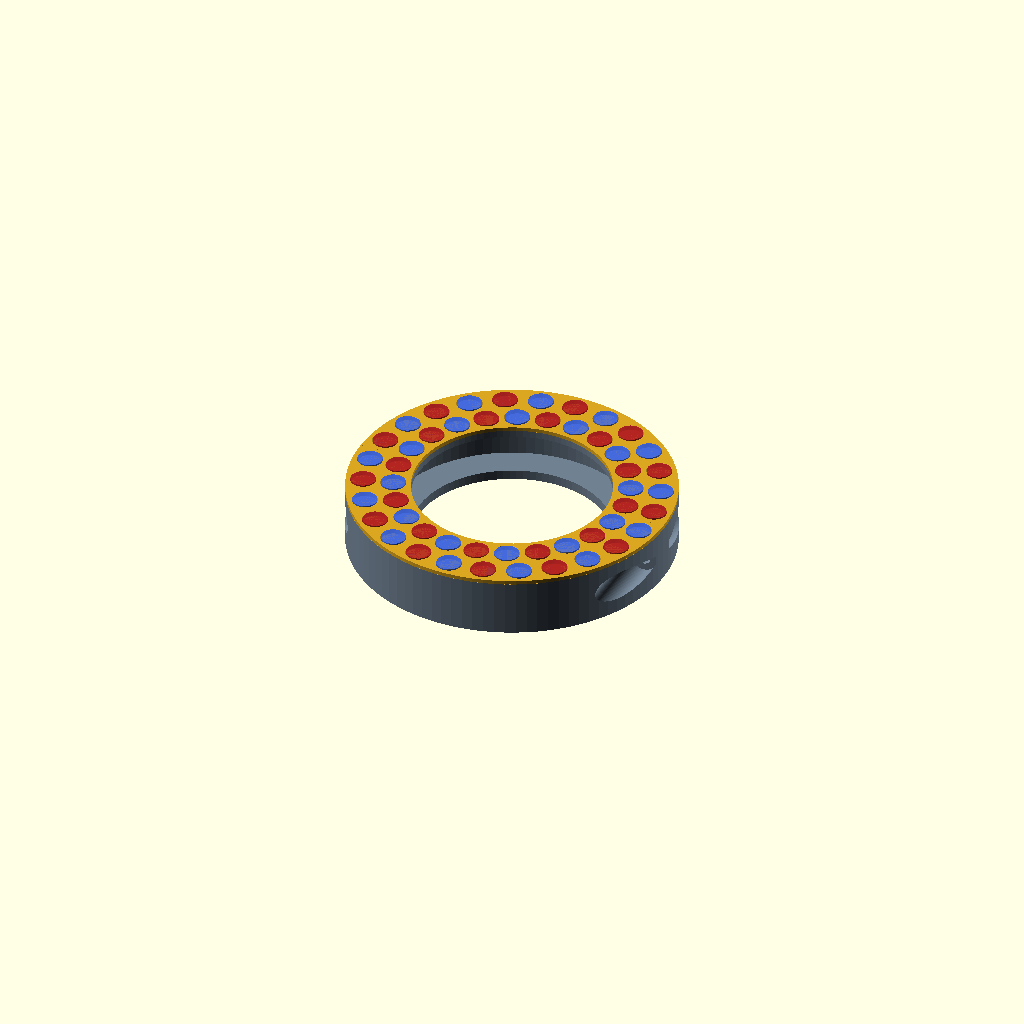
Cell 1: rendered with the file's own defaults.
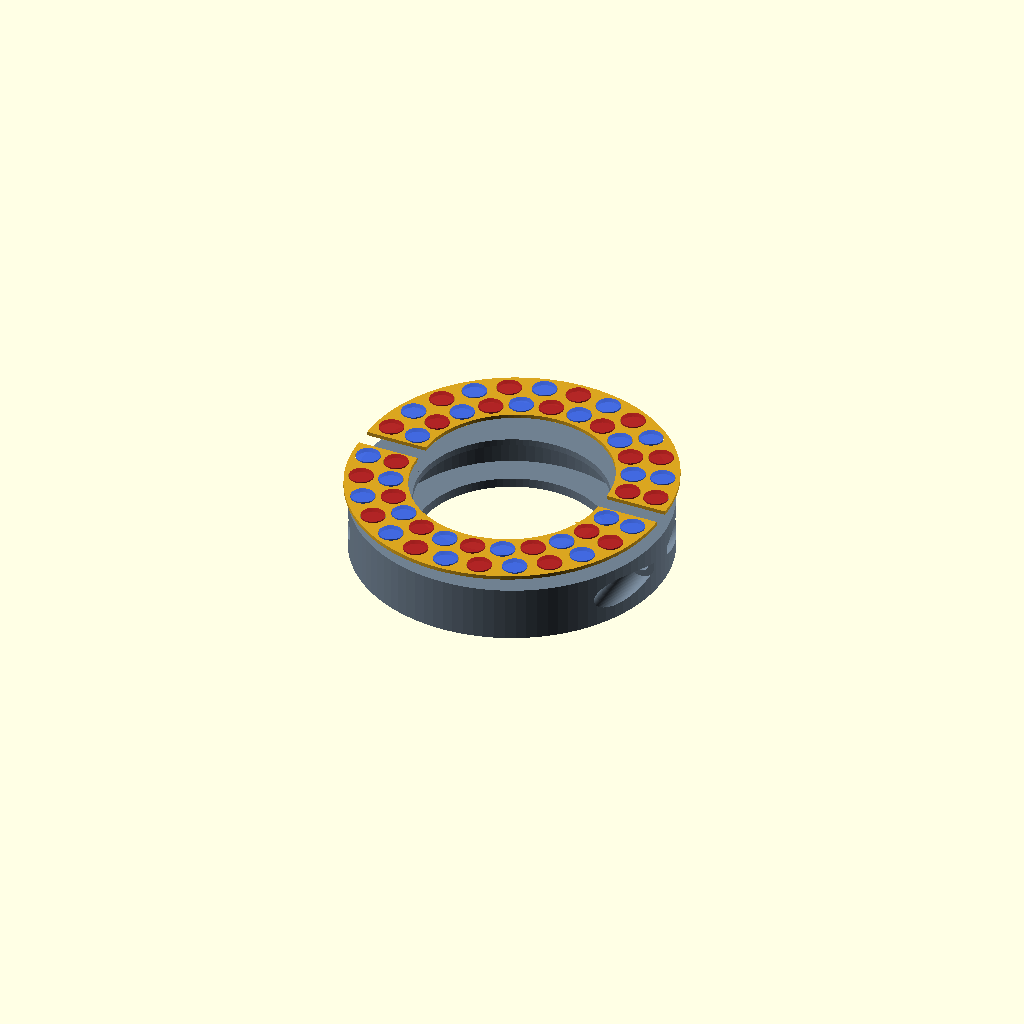
Cell 2: view = "exploded" (everything else at default).
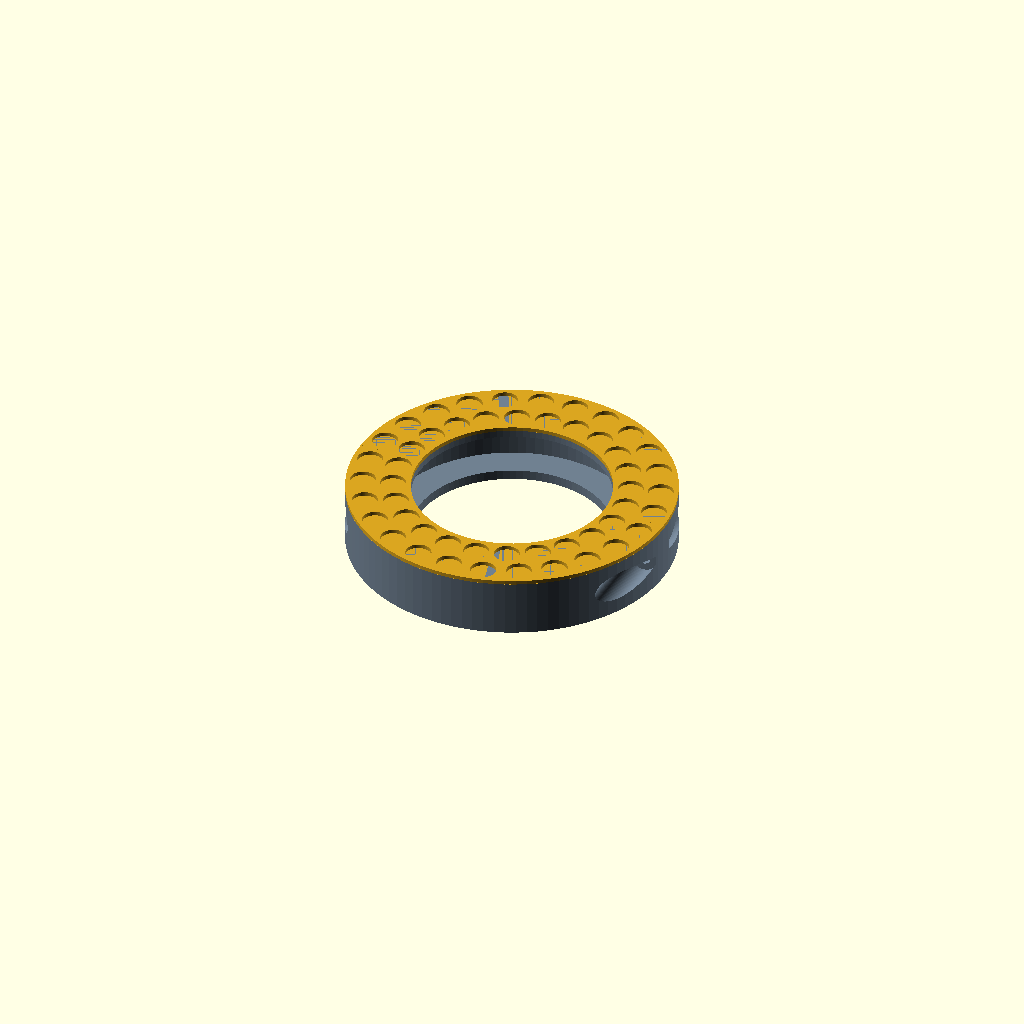
Cell 3 — show_magnets set to false, the other parameters unchanged.
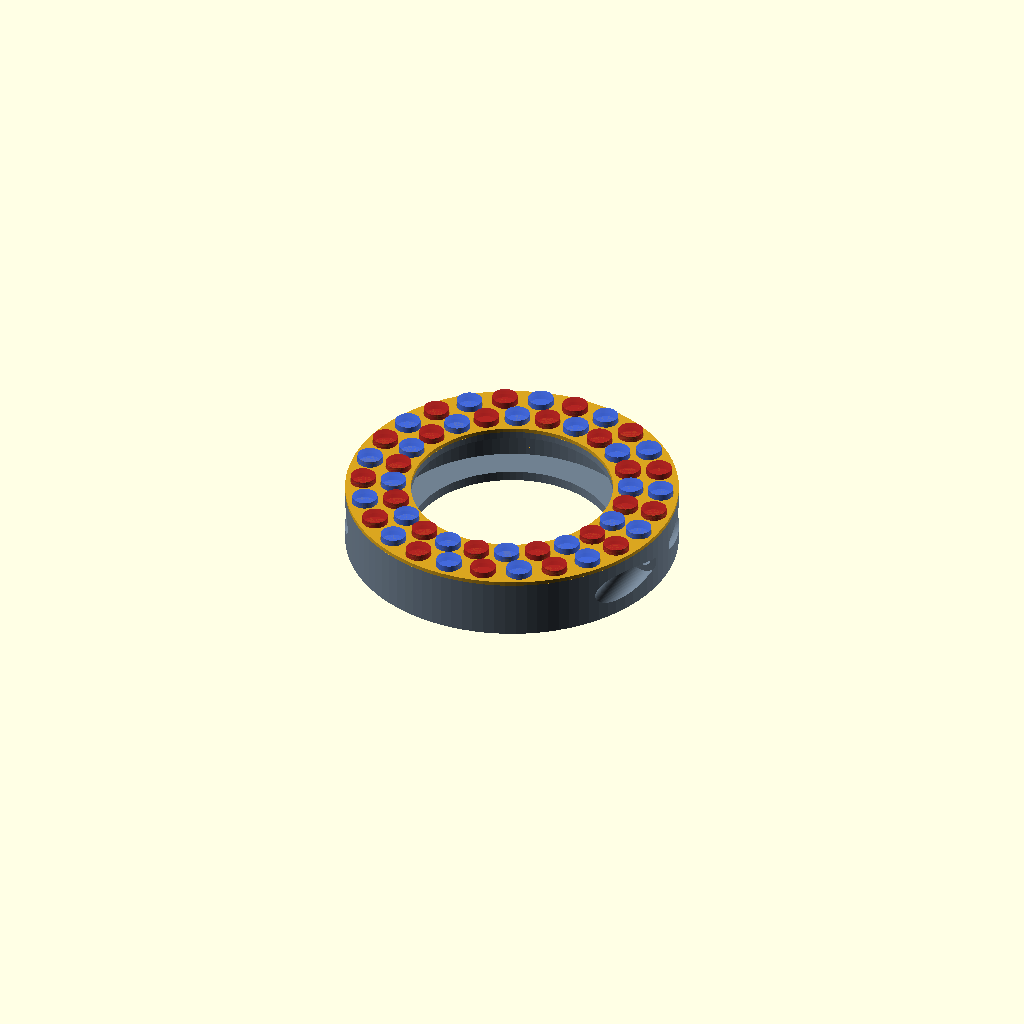
Cell 4: magnet_h = 2 (everything else at default).
All cells are drawn from the same view direction (rotation 55°, 0°, 25°, orthographic, colour scheme Cornfield), but the view is re-fitted for each cell, so position and scale can differ between cells as well as the parameter.
The OpenSCAD source (output/connector_clamp_magnets_5mm.scad):
// Зажим с двумя магнитными дорожками: 24 / 26 магнитов диаметром 5 мм.
// Основа: connector_clamp() из output/vptc_roller_19_4_5_70.scad.
// Посадки, нижняя полка и сборочные отверстия сохранены.
// Верхняя стенка тоньше на 0.4 мм: плоский торец Z=11.6 вместо Z=12.
// Отдельное кольцо толщиной 0.8 мм двумя одинаковыми половинками: Z=11.6..12.4, 50 сквозных отверстий.
// Для печати нужны две половины зажима стоя и две половинки кольца плашмя.
// Каждая половинка ставится на свою половину зажима; стыки не меняют зазоры.
// Магниты опираются на прежнюю плоскость Z=11.6; расстояние до датчиков сохранено.
// Крайние магниты наружного ряда у сборочного крепежа вклеивать после затяжки зажима.
// Остальные магниты можно установить заранее. Соблюдать чередование N/S через стыки.

/* [Отображение] */
view = "assembly"; // [assembly:Сборка, exploded:Разнесённая сборка, print:Все детали для печати, half:Половина сборки, body:Корпус полузажима, body_print:Полузажим стоя, ring:Половинки кольца плашмя]
show_magnets = true; // Магниты показаны только как справочная геометрия и не входят в STL.
assembly_stage = "complete"; // [before_tightening:До затяжки - крайние магниты сняты, complete:После затяжки - все магниты]

/* [Магниты и бортики] */
magnet_d = 5;
magnet_h = 1; // Только для предварительного просмотра; задайте фактическую высоту.
magnet_d_clearance = 0.2; // Прибавка к диаметру посадочного отверстия.
magnet_recess_depth = 0.4; // Уменьшение верхней стенки от исходного торца; плоскость опоры магнитов сохранена.
rim_wall = 0.6;
rim_h = 0.4;
magnet_ring_thickness = 0.8; // Отдельная деталь со сквозными отверстиями; четыре слоя по 0.2 мм.
inner_track_r = 23.5;
outer_track_r = 29.5;
inner_magnet_count = 24;
outer_magnet_count = 26;

/* [Hidden] */
$fn = 96;
D_out = 70;
bearing_inner = 40;
clamp_h = 12;
clamp_body_h = clamp_h - magnet_recess_depth;
overlap = 0.02;
eps = 0.01; // Вычитатели выходят за открытую поверхность для быстрого просмотра.
track_radii = [inner_track_r, outer_track_r];
track_counts = [inner_magnet_count, outer_magnet_count];
pocket_d = magnet_d + magnet_d_clearance;
rim_d = pocket_d + 2 * rim_wall;

function connector_clamp_magnet_recess_depth() = magnet_recess_depth;
function connector_clamp_body_height() = clamp_body_h;
function connector_clamp_ring_thickness() = magnet_ring_thickness;

assert(view == "print" || view == "half" || view == "assembly" || view == "exploded"
    || view == "body" || view == "body_print" || view == "ring",
    "Неизвестный режим отображения.");
assert(assembly_stage == "before_tightening" || assembly_stage == "complete",
    "Допустимые этапы: before_tightening, complete.");
assert(magnet_d > 0 && magnet_h > 0 && magnet_d_clearance >= 0,
    "Проверьте размеры магнитов и зазор.");
assert(rim_wall > 0 && rim_h > 0, "Бортики должны иметь положительную толщину и высоту.");
assert(magnet_recess_depth >= 0 && magnet_recess_depth < clamp_h,
    "Проверьте глубину углублений под магниты.");
assert(abs(magnet_ring_thickness - (magnet_recess_depth + rim_h)) < 0.000001,
    "Толщина кольца должна сохранять прежний верхний торец бортиков.");
assert(clamp_body_h > 10.2, "Под кольцом должна оставаться верхняя стенка зажима.");
assert(outer_track_r > inner_track_r, "Наружная дорожка должна быть дальше от оси.");
assert(outer_magnet_count == inner_magnet_count + 2,
    "Во внутреннем ряду должно быть на одну пару полюсов меньше.");
// Допускается объединение внешних стенок соседних бортиков; отверстия остаются свободными.
assert(outer_track_r - inner_track_r >= pocket_d + rim_wall,
    "Дорожки слишком близко: стенка одного бортика перекрывает соседнее отверстие.");
for (t = [0 : 1]) {
    n = track_counts[t];
    r = track_radii[t];
    assert(n >= 4 && n == floor(n) && n % 2 == 0,
        "В каждом полном ряду должно быть четное целое число магнитов.");
    assert(r - rim_d/2 >= bearing_inner/2 && r + rim_d/2 <= D_out/2-2,
        "Бортики выходят за пределы торца зажима.");
    assert(2*r*sin(180/n) >= pocket_d + rim_wall,
        "Между соседними посадочными отверстиями недостаточно места для стенки.");
}

// Полузажим с ровным торцом: никаких глухих магнитных карманов в нём нет.
module connector_clamp_base() {
    intersection() {
        difference() {
            cylinder(h = clamp_body_h, r = D_out/2-2, center = false);
            translate([0, 0, 2]) cylinder(h = 8.2, r = D_out/2-8.8, center = false);
            translate([0, 0, -0.1]) cylinder(h = 12.2, r = bearing_inner/2, center = false);
            rotate([0,90,90]) translate([-6, D_out/2-5, 3]) cylinder(h = 20, r = 3, center = false);
            rotate([0,90,90]) translate([-6, D_out/2-5, -0.1]) cylinder(h = 20.2, r = 1.6, center = false);
            rotate([0,-90,-90]) translate([6, D_out/2-5, 3]) cylinder(h = 20, r = 3, center = false);
            rotate([0,-90,-90]) translate([6, D_out/2-5, -0.1]) cylinder(h = 20.2, r = 1.6, center = false);
        }
        translate([-D_out, 0, -1])
            cube([D_out*2, D_out, 14]);
    }
}

// Половина шага от линии разъема; стенки бортиков могут соединяться через стык.
module track_positions(full_circle = false) {
    for (t = [0 : 1]) {
        n = track_counts[t];
        r = track_radii[t];
        last_index = full_circle ? n-1 : n/2-1;
        for (j = [0 : last_index]) {
            angle = (j + 0.5) * 360/n;
            translate([r*cos(angle), r*sin(angle), clamp_h])
                children();
        }
    }
}

// Кольцо в координатах сборки. Все вычитатели выходят за оба торца на eps=0.01.
module magnet_carrier_ring(full_circle = true) {
    intersection() {
        difference() {
            translate([0,0,clamp_body_h])
                cylinder(r = D_out/2-2, h = magnet_ring_thickness);
            translate([0,0,clamp_body_h-eps])
                cylinder(r = bearing_inner/2, h = magnet_ring_thickness+2*eps);
            track_positions(full_circle = true)
                translate([0,0,-magnet_recess_depth-eps])
                    cylinder(d = pocket_d, h = magnet_ring_thickness+2*eps);
        }
        translate([-D_out,full_circle ? -D_out : 0,clamp_body_h-eps])
            cube([2*D_out,full_circle ? 2*D_out : D_out,magnet_ring_thickness+2*eps]);
    }
}

// Совместимость с существующими сборками: каждая половина показывает полукольцо.
// Физически печатаются две одинаковые половинки, по одной на каждый полузажим.
module magnet_rims() { magnet_carrier_ring(full_circle = false); }

// Две одинаковые половинки плашмя рядом; при сборке вторую повернуть на 180°.
module magnet_ring_half_for_print() {
    translate([0,0,-clamp_body_h]) magnet_carrier_ring(full_circle = false);
}
module magnet_ring_for_print() {
    translate([-(D_out/2+3), 0, 0]) magnet_ring_half_for_print();
    translate([ D_out/2+3, 0, 0]) magnet_ring_half_for_print();
}

// Ориентация пользователя: дуга стоит концами на столе, ось зажима горизонтальна.
module connector_clamp_body_for_print() {
    translate([0,clamp_body_h,0]) rotate([90,0,0]) connector_clamp_base();
}

// Красный: N наружу, синий: S наружу. Полярность чередуется по всему кругу.
// На второй половине ряд меняет полярность, если число магнитов в полуряде нечетное.
// Крайние магниты наружного ряда возле крепежа устанавливать после затяжки половин.
module magnet_preview(second_half = false) {
    for (t = [0 : 1]) {
        n = track_counts[t];
        r = track_radii[t];
        for (j = [0 : n/2-1]) {
            angle = (j + 0.5) * 360/n;
            global_index = j + (second_half ? n/2 : 0);
            north_out = global_index % 2 == 0;
            install_last = t == 1 && (j == 0 || j == n/2-1);
            if (!install_last || assembly_stage == "complete") {
               color(north_out ? "Firebrick" : "RoyalBlue", 0.85)
                    translate([r*cos(angle), r*sin(angle), clamp_h-magnet_recess_depth])
                        cylinder(d = magnet_d, h = magnet_h);

            }
        }
    }
}

module connector_clamp_with_magnet_rims(second_half = false) {
    union() {
        connector_clamp_base();
        magnet_rims();
    }
    if (show_magnets)
        %magnet_preview(second_half);
}

if (view == "body") {
    connector_clamp_base();
} else if (view == "body_print") {
    connector_clamp_body_for_print();
} else if (view == "ring") {
    magnet_ring_for_print();
} else if (view == "half") {
    connector_clamp_with_magnet_rims();
} else if (view == "assembly" || view == "exploded") {
    color("SlateGray") for (half = [0,1]) rotate([0,0,180*half]) connector_clamp_base();
    for (half = [0,1]) rotate([0,0,180*half])
        translate([0,view == "exploded" ? 2 : 0,view == "exploded" ? 4 : 0]) {
        color("Goldenrod") magnet_rims();
        if (show_magnets)
            %magnet_preview(second_half = half == 1);
    }
} else {
    translate([-D_out/2-4, 0, 0]) connector_clamp_body_for_print();
    translate([ D_out/2+4, 0, 0]) connector_clamp_body_for_print();
    translate([0,clamp_body_h+7,0]) magnet_ring_for_print();
}
Parameter table extracted from the source (name, type, default, range or options):
view: string, default "assembly", options "assembly", "exploded", "print", "half", "body", "body_print", "ring"
show_magnets: bool, default true
assembly_stage: string, default "complete", options "before_tightening", "complete"
magnet_d: number, default 5
magnet_h: number, default 1
magnet_d_clearance: number, default 0.2
magnet_recess_depth: number, default 0.4
rim_wall: number, default 0.6
rim_h: number, default 0.4
magnet_ring_thickness: number, default 0.8
inner_track_r: number, default 23.5
outer_track_r: number, default 29.5
inner_magnet_count: number, default 24
outer_magnet_count: number, default 26
